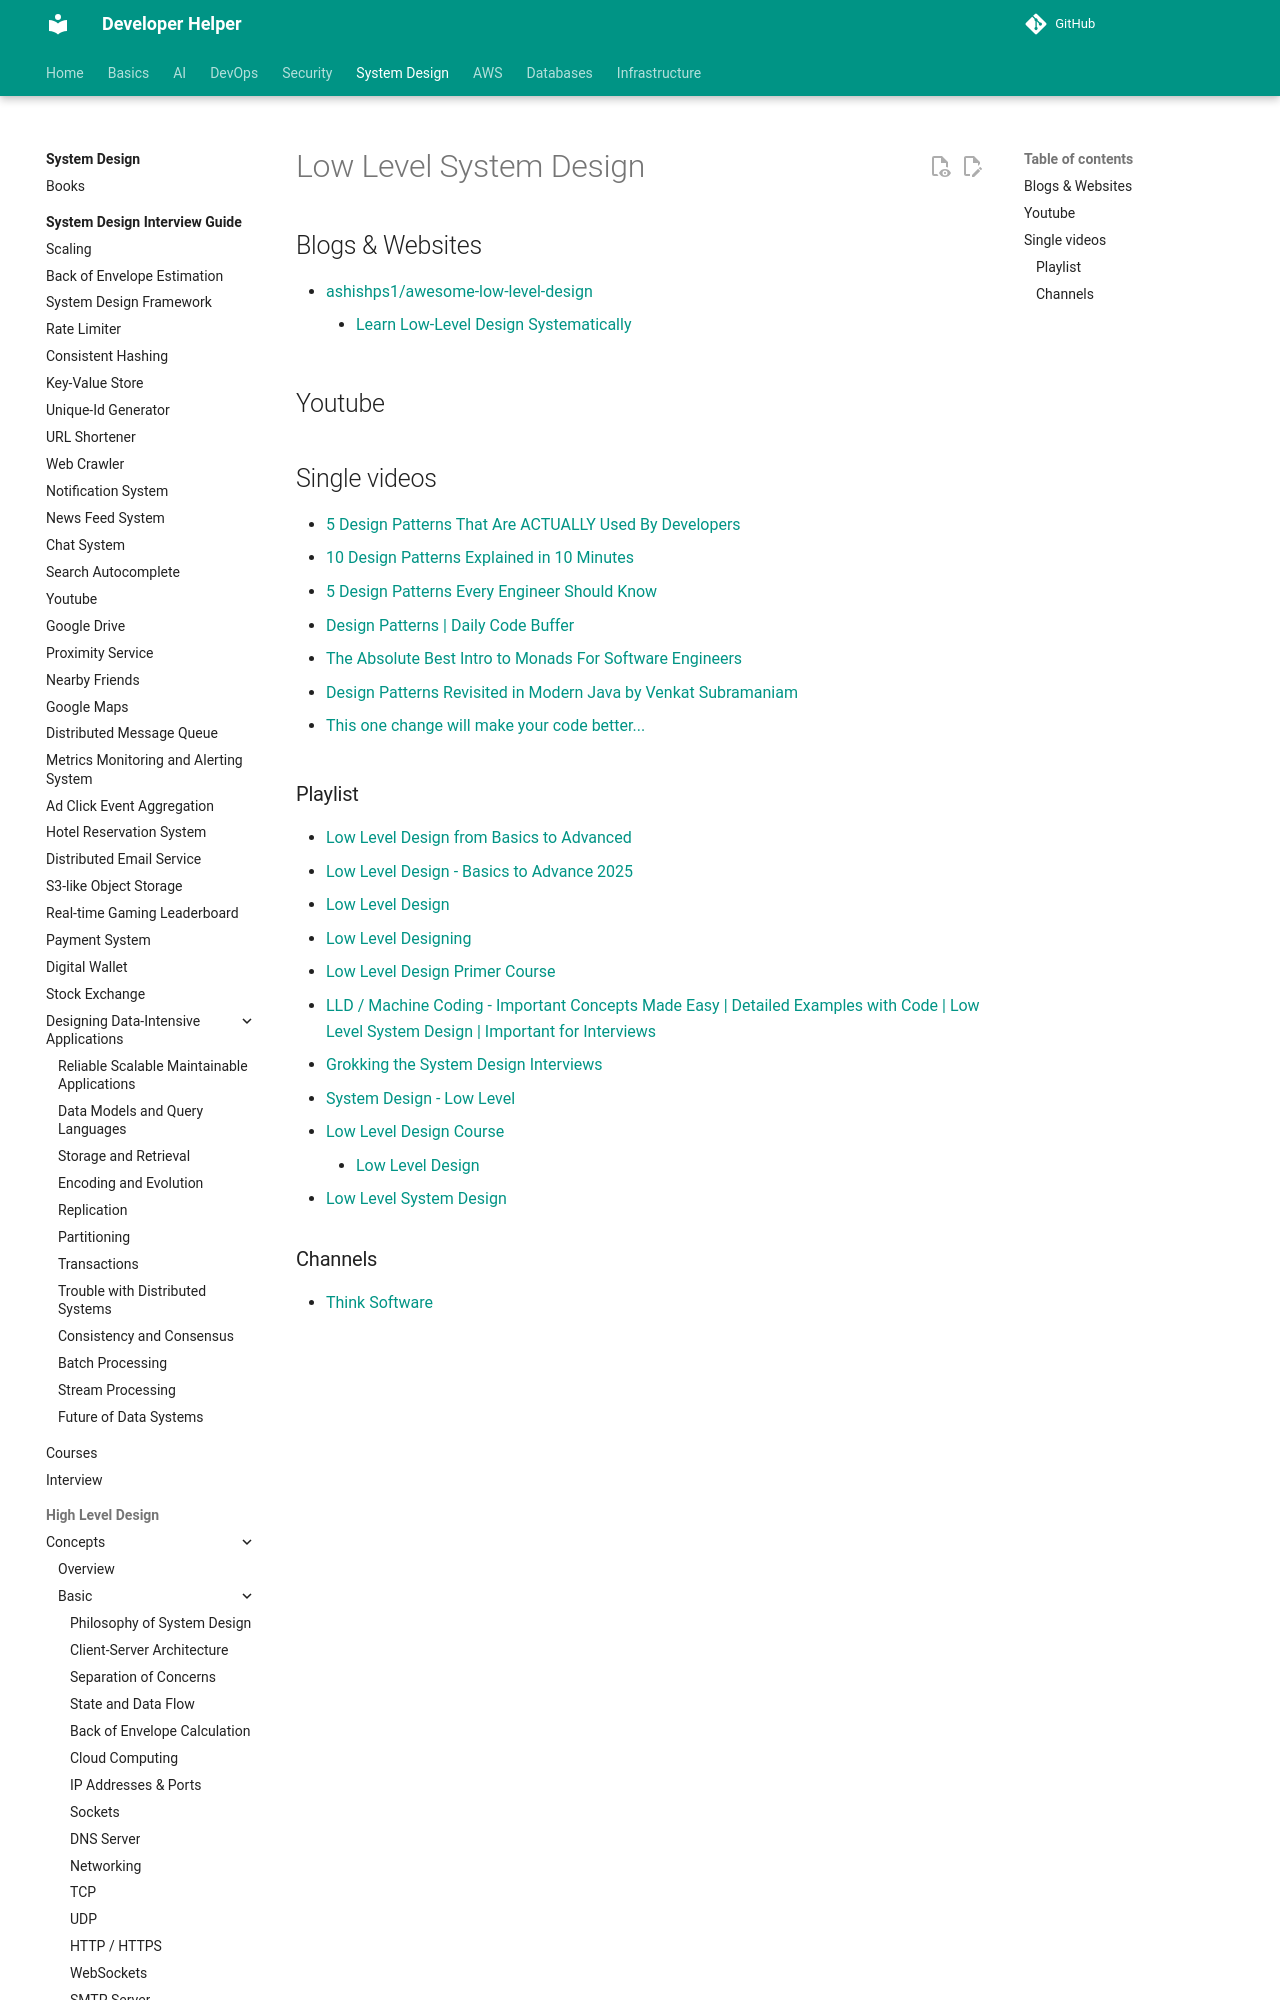

repository: abhishekghoshh/developer-helper · page: system-design/low-level/index.html · generator: mkdocs

# Low Level System Design

## Blogs & Websites

- [ashishps1/awesome-low-level-design](https://github.com/ashishps1/awesome-low-level-design)
    - [Learn Low-Level Design Systematically](https://algomaster.io/learn/lld)

## Youtube
